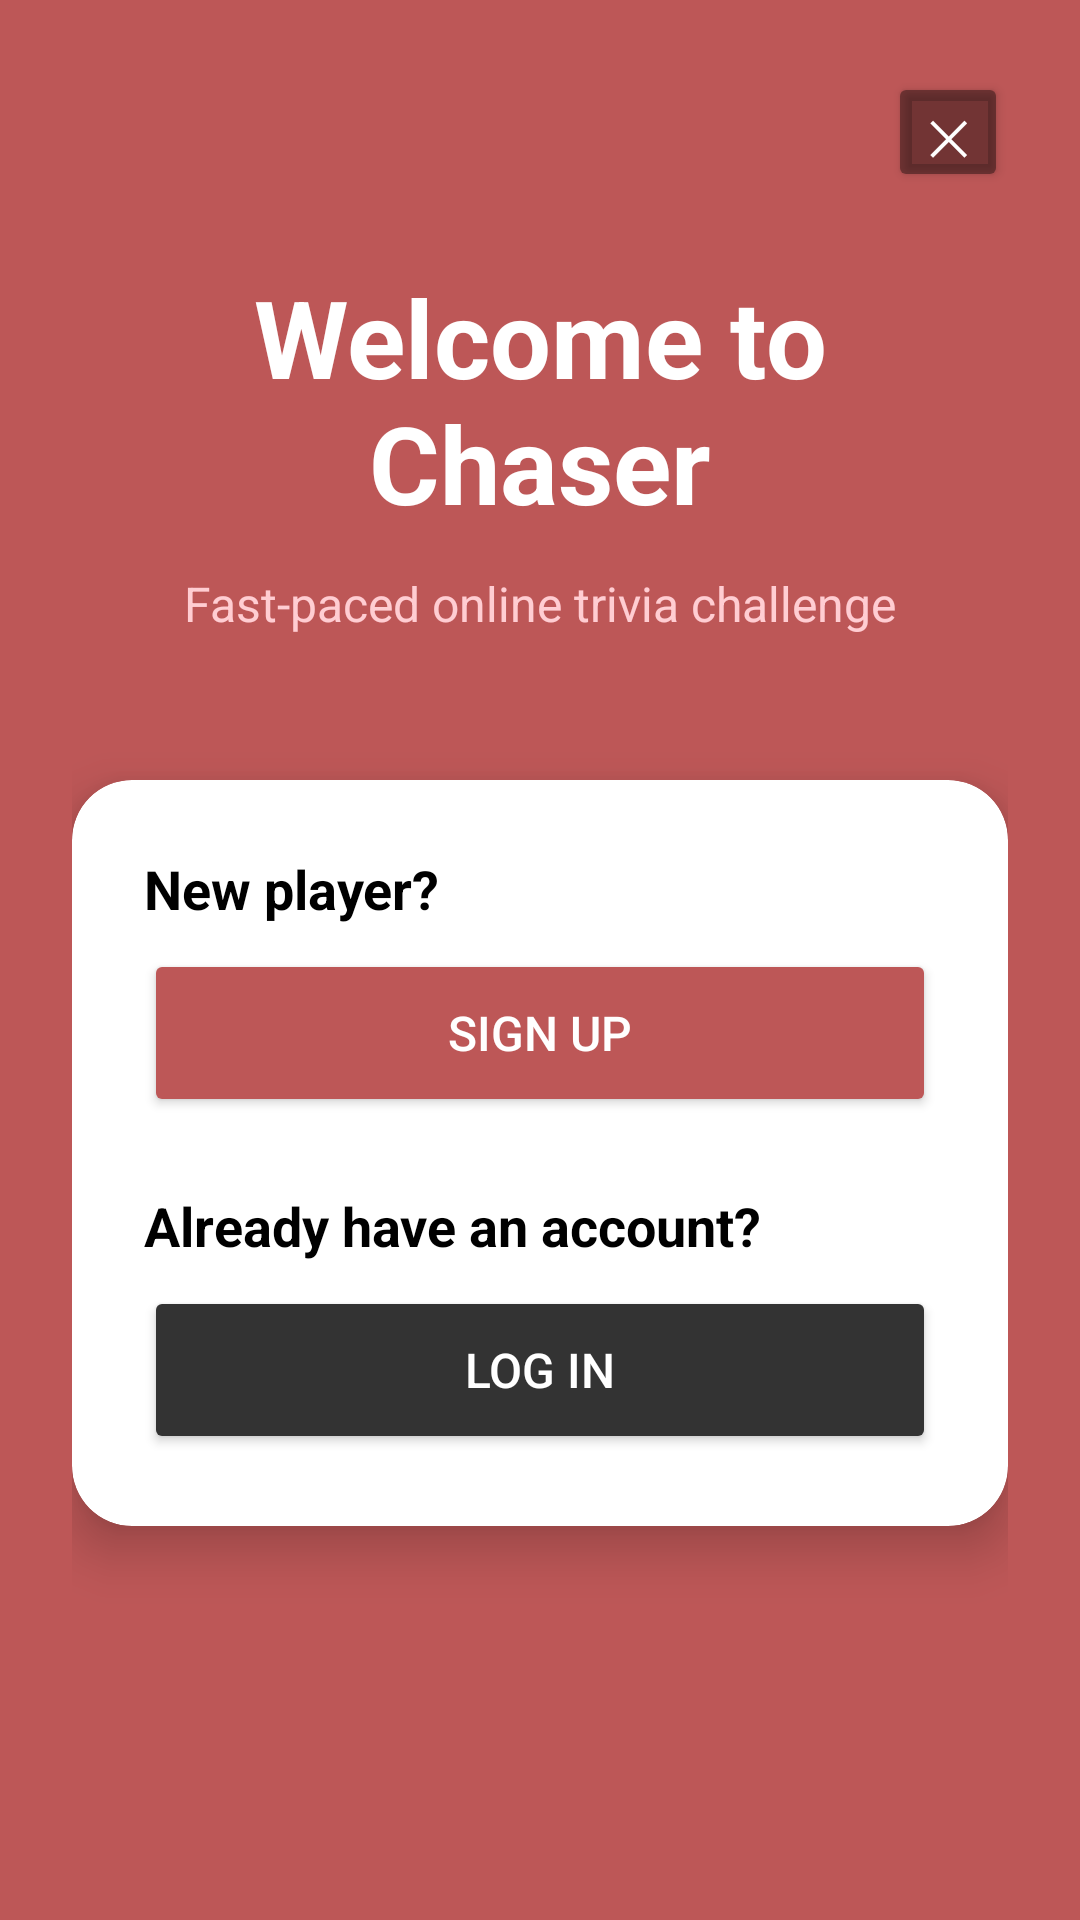

Android layout source for this screen:
<!-- AndroidManifest.xml: application theme Theme.ChaserGame -->
<!-- res/layout/activity_landing.xml -->
<?xml version="1.0" encoding="utf-8"?>
<androidx.constraintlayout.widget.ConstraintLayout xmlns:android="http://schemas.android.com/apk/res/android"
    xmlns:app="http://schemas.android.com/apk/res-auto"
    android:id="@+id/LandingPage"
    android:layout_width="match_parent"
    android:layout_height="match_parent"
    android:background="@color/background_red"
    android:padding="24dp">

    

    <Button
        android:id="@+id/btn_main_exit"
        android:layout_width="40dp"
        android:layout_height="40dp"
        android:backgroundTint="#66000000"
        android:contentDescription="@string/landing_exit_desc"
        android:text="✕"
        android:textColor="#FFFFFF"
        android:textSize="16sp"
        app:layout_constraintEnd_toEndOf="parent"
        app:layout_constraintTop_toTopOf="parent" />

    

    <TextView
        android:id="@+id/welcomeText"
        android:layout_width="0dp"
        android:layout_height="wrap_content"
        android:layout_marginTop="64dp"
        android:gravity="center"
        android:text="@string/landing_welcome_title"
        android:textColor="#FFFFFF"
        android:textSize="36sp"
        android:textStyle="bold"
        app:layout_constraintEnd_toEndOf="parent"
        app:layout_constraintStart_toStartOf="parent"
        app:layout_constraintTop_toTopOf="parent" />

    <TextView
        android:id="@+id/subTitle"
        android:layout_width="0dp"
        android:layout_height="wrap_content"
        android:layout_marginTop="12dp"
        android:gravity="center"
        android:text="@string/landing_subtitle"
        android:textColor="#FFCDD2"
        android:textSize="16sp"
        app:layout_constraintEnd_toEndOf="parent"
        app:layout_constraintStart_toStartOf="parent"
        app:layout_constraintTop_toBottomOf="@id/welcomeText" />

    

    <androidx.cardview.widget.CardView
        android:id="@+id/actionCard"
        android:layout_width="0dp"
        android:layout_height="wrap_content"
        android:layout_marginTop="48dp"
        app:cardCornerRadius="20dp"
        app:cardElevation="10dp"
        app:layout_constraintEnd_toEndOf="parent"
        app:layout_constraintStart_toStartOf="parent"
        app:layout_constraintTop_toBottomOf="@id/subTitle">

        <LinearLayout
            android:layout_width="match_parent"
            android:layout_height="wrap_content"
            android:orientation="vertical"
            android:padding="24dp">

            <TextView
                android:layout_width="match_parent"
                android:layout_height="wrap_content"
                android:layout_marginBottom="8dp"
                android:text="@string/landing_new_player_prompt"
                android:textColor="#000000"
                android:textSize="18sp"
                android:textStyle="bold" />

            <Button
                android:id="@+id/btn_main_gotosignup"
                android:layout_width="match_parent"
                android:layout_height="56dp"
                android:layout_marginBottom="24dp"
                android:backgroundTint="@color/background_red"
                android:text="@string/landing_signup_btn"
                android:textColor="#FFFFFF"
                android:textSize="16sp" />

            <TextView
                android:layout_width="match_parent"
                android:layout_height="wrap_content"
                android:layout_marginBottom="8dp"
                android:text="@string/landing_already_account_prompt"
                android:textColor="#000000"
                android:textSize="18sp"
                android:textStyle="bold" />

            <Button
                android:id="@+id/btn_main_gotologin"
                android:layout_width="match_parent"
                android:layout_height="56dp"
                android:backgroundTint="#333333"
                android:text="@string/landing_login_btn"
                android:textColor="#FFFFFF"
                android:textSize="16sp" />

        </LinearLayout>
    </androidx.cardview.widget.CardView>

</androidx.constraintlayout.widget.ConstraintLayout>
<!-- resources referenced by this layout -->
<resources>
  <color name="background_red">#bd5757</color>
  <string name="landing_already_account_prompt">Already have an account?</string>
  <string name="landing_exit_desc">Exit application</string>
  <string name="landing_login_btn">Log In</string>
  <string name="landing_new_player_prompt">New player?</string>
  <string name="landing_signup_btn">Sign Up</string>
  <string name="landing_subtitle">Fast-paced online trivia challenge</string>
  <string name="landing_welcome_title">Welcome to Chaser</string>
  <style name="Theme.ChaserGame" parent="Base.Theme.ChaserGame" />
  <style name="Base.Theme.ChaserGame" parent="Theme.Material3.DayNight.NoActionBar">
          
          
      </style>
</resources>
